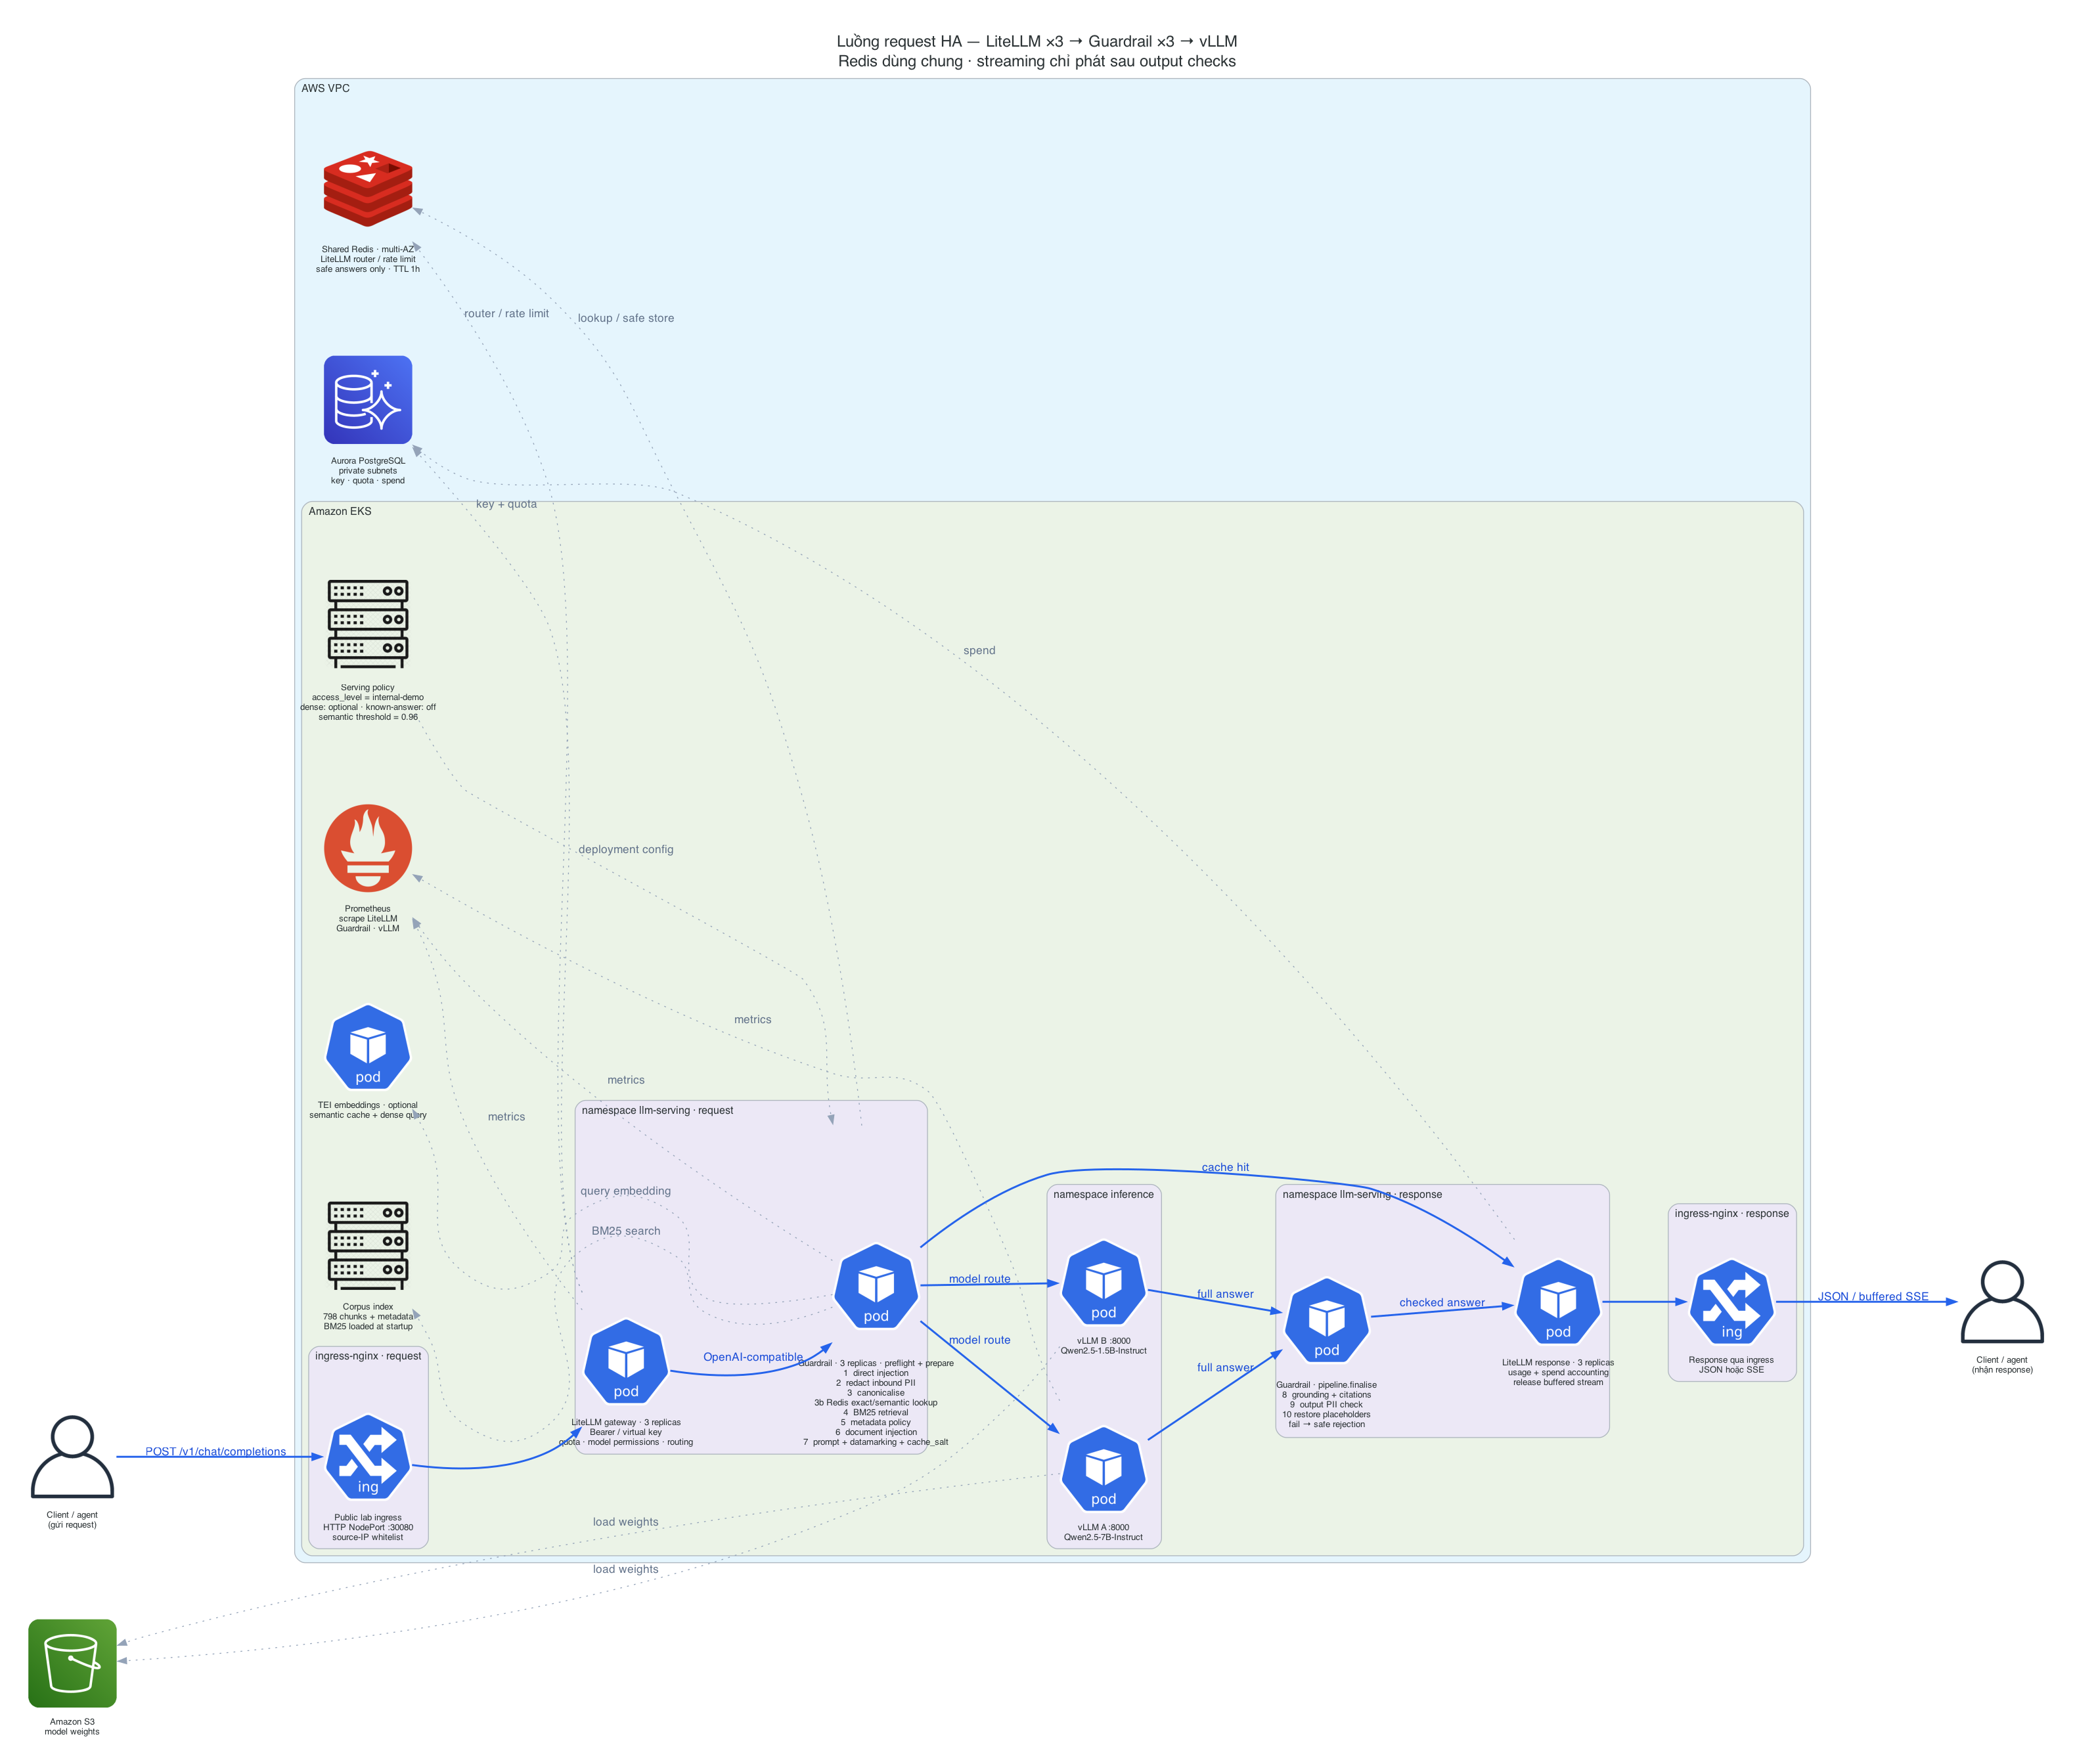

Here is the Python script that generated this plot:
#!/usr/bin/env python3
"""Render the request flow for the three-replica HA serving profile.

Semantic response caching and serving-time dense retrieval are wired into serving; TEI is
optional and the known-answer detector remains off.
"""

from pathlib import Path

from diagrams import Cluster, Diagram, Edge
from diagrams.aws.database import Aurora
from diagrams.aws.general import User
from diagrams.aws.storage import S3
from diagrams.generic.compute import Rack
from diagrams.k8s.compute import Pod
from diagrams.k8s.network import Ingress
from diagrams.onprem.inmemory import Redis
from diagrams.onprem.monitoring import Prometheus

OUT = Path(__file__).with_name("request_flow")

GRAPH_ATTR = {
    "bgcolor": "white",
    "compound": "true",
    "fontsize": "18",
    "labelloc": "t",
    "nodesep": "0.65",
    "pad": "0.45",
    "ranksep": "0.9",
    "splines": "spline",
}
NODE_ATTR = {"fontsize": "10"}


def flow(label: str = "") -> Edge:
    """The synchronous request/response path."""
    return Edge(color="#2563eb", fontcolor="#1d4ed8", label=label, penwidth="2.2")


def data(label: str = "") -> Edge:
    """State, artifact or telemetry traffic outside the critical path."""
    return Edge(
        color="#94a3b8",
        constraint="false",
        fontcolor="#64748b",
        label=label,
        style="dotted",
    )


def main() -> None:
    # Never leave a stale artifact when a render is requested.
    OUT.with_suffix(".png").unlink(missing_ok=True)

    with Diagram(
        "Luồng request HA — LiteLLM ×3 → Guardrail ×3 → vLLM\n"
        "Redis dùng chung · streaming chỉ phát sau output checks",
        filename=str(OUT),
        outformat="png",
        show=False,
        direction="LR",
        graph_attr=GRAPH_ATTR,
        node_attr=NODE_ATTR,
    ):
        caller = User("Client / agent\n(gửi request)")
        receiver = User("Client / agent\n(nhận response)")

        with Cluster("AWS VPC"):
            aurora = Aurora("Aurora PostgreSQL\nprivate subnets\nkey · quota · spend")

            with Cluster("Amazon EKS"):
                # Draw request and response ingress separately. They are the same
                # controller in deployment, but duplicating the icon keeps the return
                # edge from crossing the whole left-to-right flow.
                with Cluster("ingress-nginx · request"):
                    ingress_in = Ingress(
                        "Public lab ingress\nHTTP NodePort :30080\nsource-IP whitelist"
                    )

                with Cluster("namespace llm-serving · request"):
                    litellm_in = Pod(
                        "LiteLLM gateway · 3 replicas\n"
                        "Bearer / virtual key\nquota · model permissions · routing"
                    )
                    prepare = Pod(
                        "Guardrail · 3 replicas · preflight + prepare\n"
                        "1  direct injection\n"
                        "2  redact inbound PII\n"
                        "3  canonicalise\n"
                        "3b Redis exact/semantic lookup\n"
                        "4  BM25 retrieval\n"
                        "5  metadata policy\n"
                        "6  document injection\n"
                        "7  prompt + datamarking + cache_salt"
                    )

                with Cluster("namespace inference"):
                    model_a = Pod("vLLM A :8000\nQwen2.5-7B-Instruct")
                    model_b = Pod("vLLM B :8000\nQwen2.5-1.5B-Instruct")

                with Cluster("namespace llm-serving · response"):
                    finalise = Pod(
                        "Guardrail · pipeline.finalise\n"
                        "8  grounding + citations\n"
                        "9  output PII check\n"
                        "10 restore placeholders\n"
                        "fail → safe rejection"
                    )
                    litellm_out = Pod(
                        "LiteLLM response · 3 replicas\nusage + spend accounting\n"
                        "release buffered stream"
                    )

                with Cluster("ingress-nginx · response"):
                    ingress_out = Ingress("Response qua ingress\nJSON hoặc SSE")

                corpus = Rack("Corpus index\n798 chunks + metadata\nBM25 loaded at startup")
                tei = Pod("TEI embeddings · optional\nsemantic cache + dense query")
                metrics = Prometheus("Prometheus\nscrape LiteLLM\nGuardrail · vLLM")
                policy = Rack(
                    "Serving policy\naccess_level = internal-demo\n"
                    "dense: optional · known-answer: off\nsemantic threshold = 0.96"
                )

            response_cache = Redis(
                "Shared Redis · multi-AZ\n"
                "LiteLLM router / rate limit\n"
                "safe answers only · TTL 1h"
            )

        weights = S3("Amazon S3\nmodel weights")

        caller >> flow("POST /v1/chat/completions") >> ingress_in
        ingress_in >> flow() >> litellm_in
        litellm_in >> flow("OpenAI-compatible") >> prepare
        prepare >> flow("model route") >> model_a
        prepare >> flow("model route") >> model_b
        prepare >> flow("cache hit") >> litellm_out
        model_a >> flow("full answer") >> finalise
        model_b >> flow("full answer") >> finalise
        finalise >> flow("checked answer") >> litellm_out
        litellm_out >> flow() >> ingress_out
        ingress_out >> flow("JSON / buffered SSE") >> receiver

        litellm_in >> data("key + quota") >> aurora
        litellm_in >> data("router / rate limit") >> response_cache
        litellm_out >> data("spend") >> aurora
        prepare >> data("BM25 search") >> corpus
        prepare >> data("lookup / safe store") >> response_cache
        prepare >> data("query embedding") >> tei
        model_a >> data("load weights") >> weights
        model_b >> data("load weights") >> weights
        litellm_in >> data("metrics") >> metrics
        prepare >> data("metrics") >> metrics
        model_a >> data("metrics") >> metrics
        policy >> data("deployment config") >> prepare


if __name__ == "__main__":
    main()
    print(f"generated {OUT}.png")
